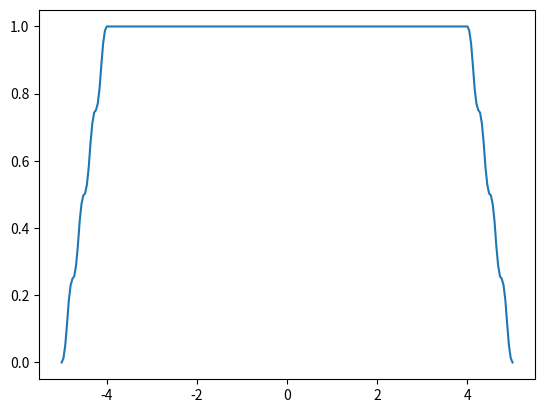

Write the Python code that produced this figure.
import numpy as np
import matplotlib.pyplot as plt

# число "UP-ов"
k = 9
# число точек
n = 51
k_max = 30
r_max = 30
s_max = 30
up = np.zeros(n)
m = 4

def my_sinc(x):
    sincd = 1
    for i in range(1,s_max+1):
        sincd= sincd*np.cos(x/(2**i))
    return sincd

def fun_up(x):
    y = 1/2
    for k in range(1, k_max+1):
        psin = 1
        for r in range(1, r_max+1):
            t1 = np.pi*k*m/(2*m)**r
            t2 = np.pi*k/(2*m)**r
            psin = psin*my_sinc(t1)**2/my_sinc(t2)
        psin = psin*np.cos(np.pi*k*x)
        y = y+psin
    return y
#запись
for i in range(n):
    x = -1+i*2/(n-1)
    up[i] = fun_up(x)
    print((i+1)/n)
#разложение
up_1 = np.zeros((k+1)*int(len(up)/2)+1)
for j in range(k):
    for i in range(len(up)):
        s = i+int(len(up)/2)*j
        up_1[s] = up_1[s]+up[i]
# погрешность
p = 0
for i in range(int(len(up)/2), int(len(up_1)-len(up)/2)):
    p = p+(up_1[i]-1)**2
print(p)
# график
fig = plt.subplots()
x = np.linspace(-(k-1)/2-1, (k-1)/2+1, len(up_1))
plt.plot(x, up_1)
plt.show()
